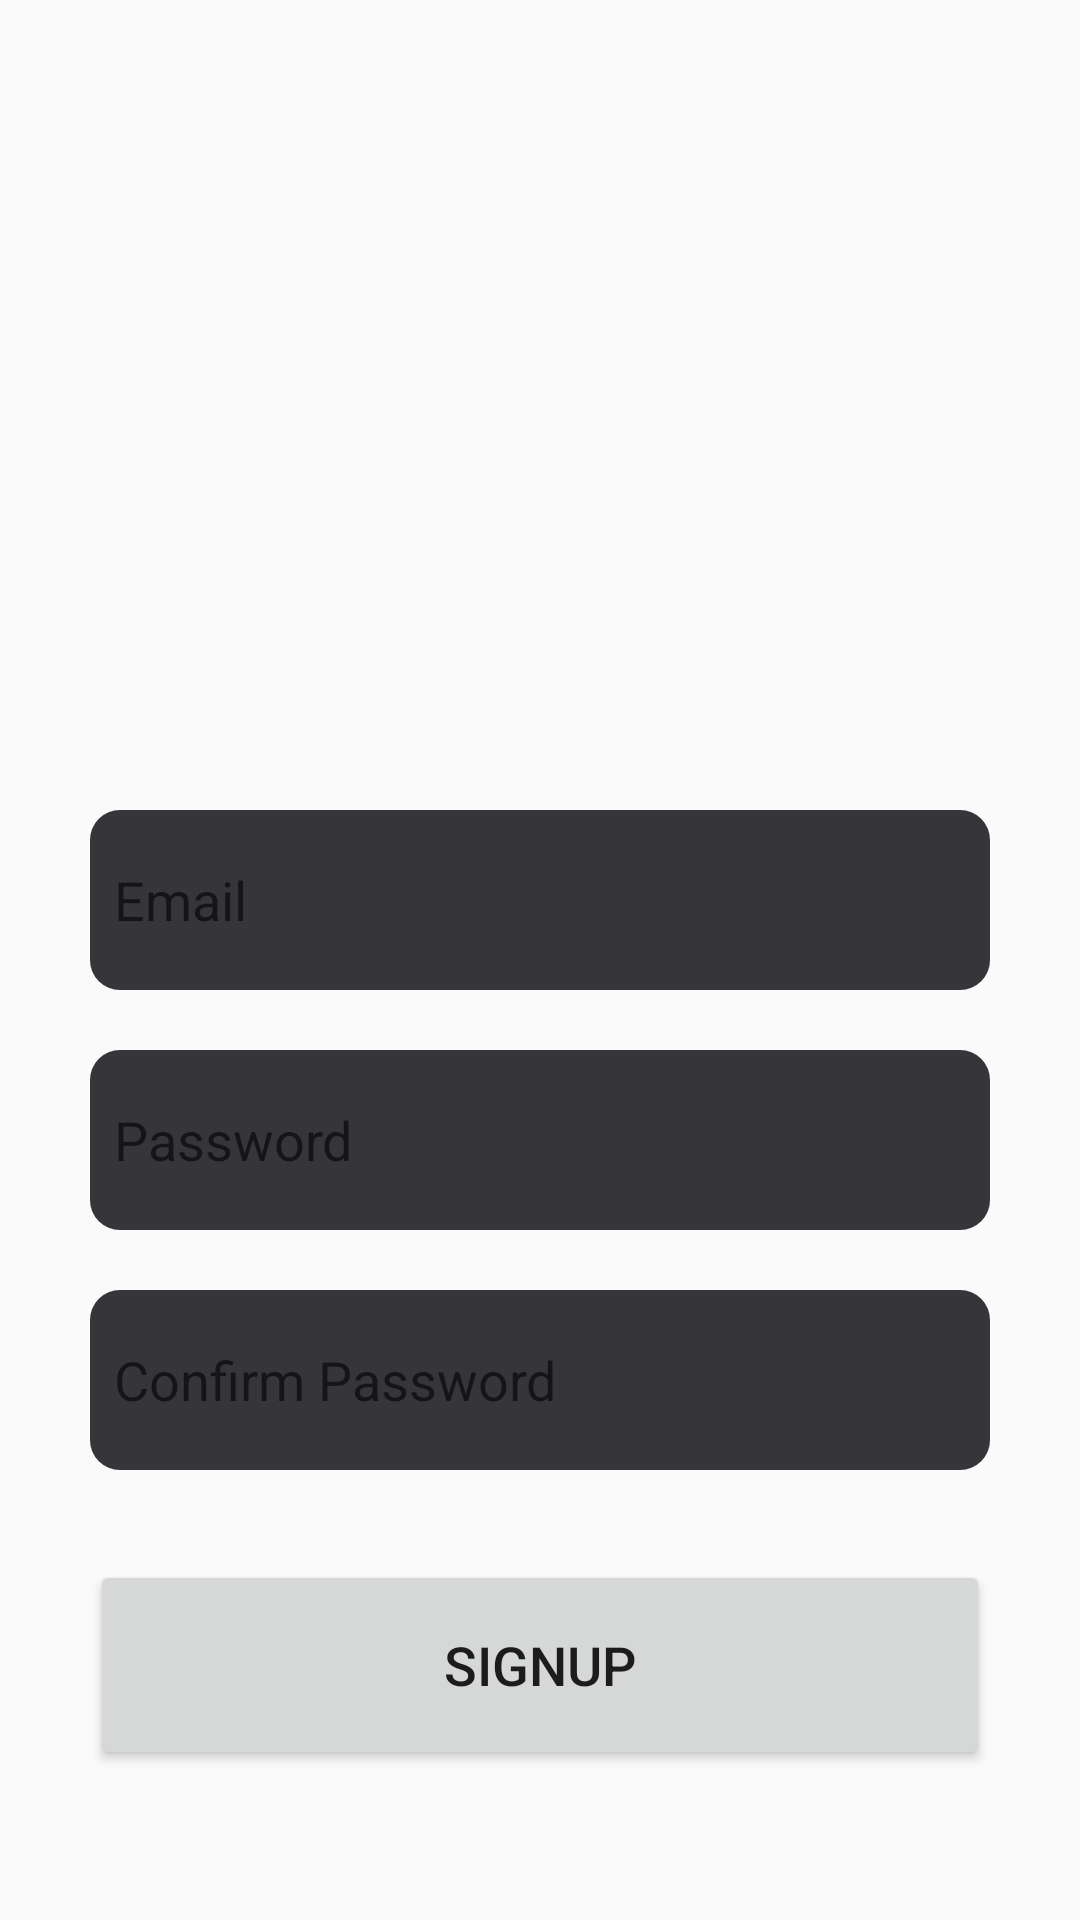

The Android layout XML behind this screen, and the referenced resources:
<!-- AndroidManifest.xml: application theme Theme.ProdoReviewer -->
<!-- res/layout/fragment_signup_tab.xml -->
<?xml version="1.0" encoding="utf-8"?>
<LinearLayout
    xmlns:android="http://schemas.android.com/apk/res/android"
    xmlns:tools="http://schemas.android.com/tools"
    xmlns:app="http://schemas.android.com/apk/res-auto"
    android:layout_width="match_parent"
    android:layout_height="match_parent"
    android:orientation="vertical"
    tools:context=".SignupTabFragment">
    <LinearLayout
        android:layout_width="match_parent"
        android:layout_height="wrap_content"
        android:orientation="vertical">
        <LinearLayout
            android:layout_width="match_parent"
            android:layout_height="wrap_content"
            android:orientation="vertical"
            android:layout_marginTop="20dp"
            android:padding="20dp">
            <ImageView
                android:layout_width="wrap_content"
                android:layout_height="200dp"/>
            <EditText
                android:layout_width="300dp"
                android:layout_height="60dp"
                android:layout_gravity="center"
                android:id="@+id/signup_email"
                android:layout_marginTop="30dp"
                android:padding="8dp"
                android:hint="Email"
                android:drawablePadding="8dp"
                android:background="@drawable/edit_text_bg"/>
            <EditText
                android:layout_width="300dp"
                android:layout_height="60dp"
                android:layout_gravity="center"
                android:id="@+id/signup_password"
                android:layout_marginTop="20dp"
                android:padding="8dp"
                android:hint="Password"
                android:inputType="textPassword"
                android:drawablePadding="8dp"
                android:background="@drawable/edit_text_bg"/>
            <EditText
                android:layout_width="300dp"
                android:layout_height="60dp"
                android:layout_gravity="center"
                android:id="@+id/signup_confirm"
                android:layout_marginTop="20dp"
                android:padding="8dp"
                android:hint="Confirm Password"
                android:inputType="textPassword"
                android:drawablePadding="8dp"
                android:background="@drawable/edit_text_bg"/>
            <Button
                android:layout_width="300dp"
                android:layout_height="70dp"
                android:layout_gravity="center"
                android:layout_marginTop="30dp"
                android:id="@+id/signup_button"
                android:textSize="18sp"
                android:text="Signup"
                app:cornerRadius = "30dp"/>
        </LinearLayout>
    </LinearLayout>
</LinearLayout>
<!-- resources referenced by this layout -->
<resources>
  <!-- drawable edit_text_bg (drawable) -->
  <shape xmlns:android="http://schemas.android.com/apk/res/android">
      <solid android:color="#36353A" />
      <corners android:radius="10dp" />
      <padding android:bottom="0dp" android:left="0dp" android:right="0dp" android:top="0dp" />
  </shape>
  <style name="Theme.ProdoReviewer" parent="Theme.AppCompat.Light.NoActionBar">
          
          <item name="colorPrimary">#333333</item>
          <item name="colorPrimaryVariant">#333333</item>
          <item name="colorOnPrimary">@color/white</item>
          
          <item name="colorSecondary">@color/teal_200</item>
          <item name="colorSecondaryVariant">@color/teal_700</item>
          <item name="colorOnSecondary">@color/white</item>
          
          <item name="android:statusBarColor">?attr/colorPrimaryVariant</item>
          
      </style>
  <color name="white">#FFFFFFFF</color>
  <color name="teal_200">#FF03DAC5</color>
  <color name="teal_700">#FF018786</color>
</resources>
